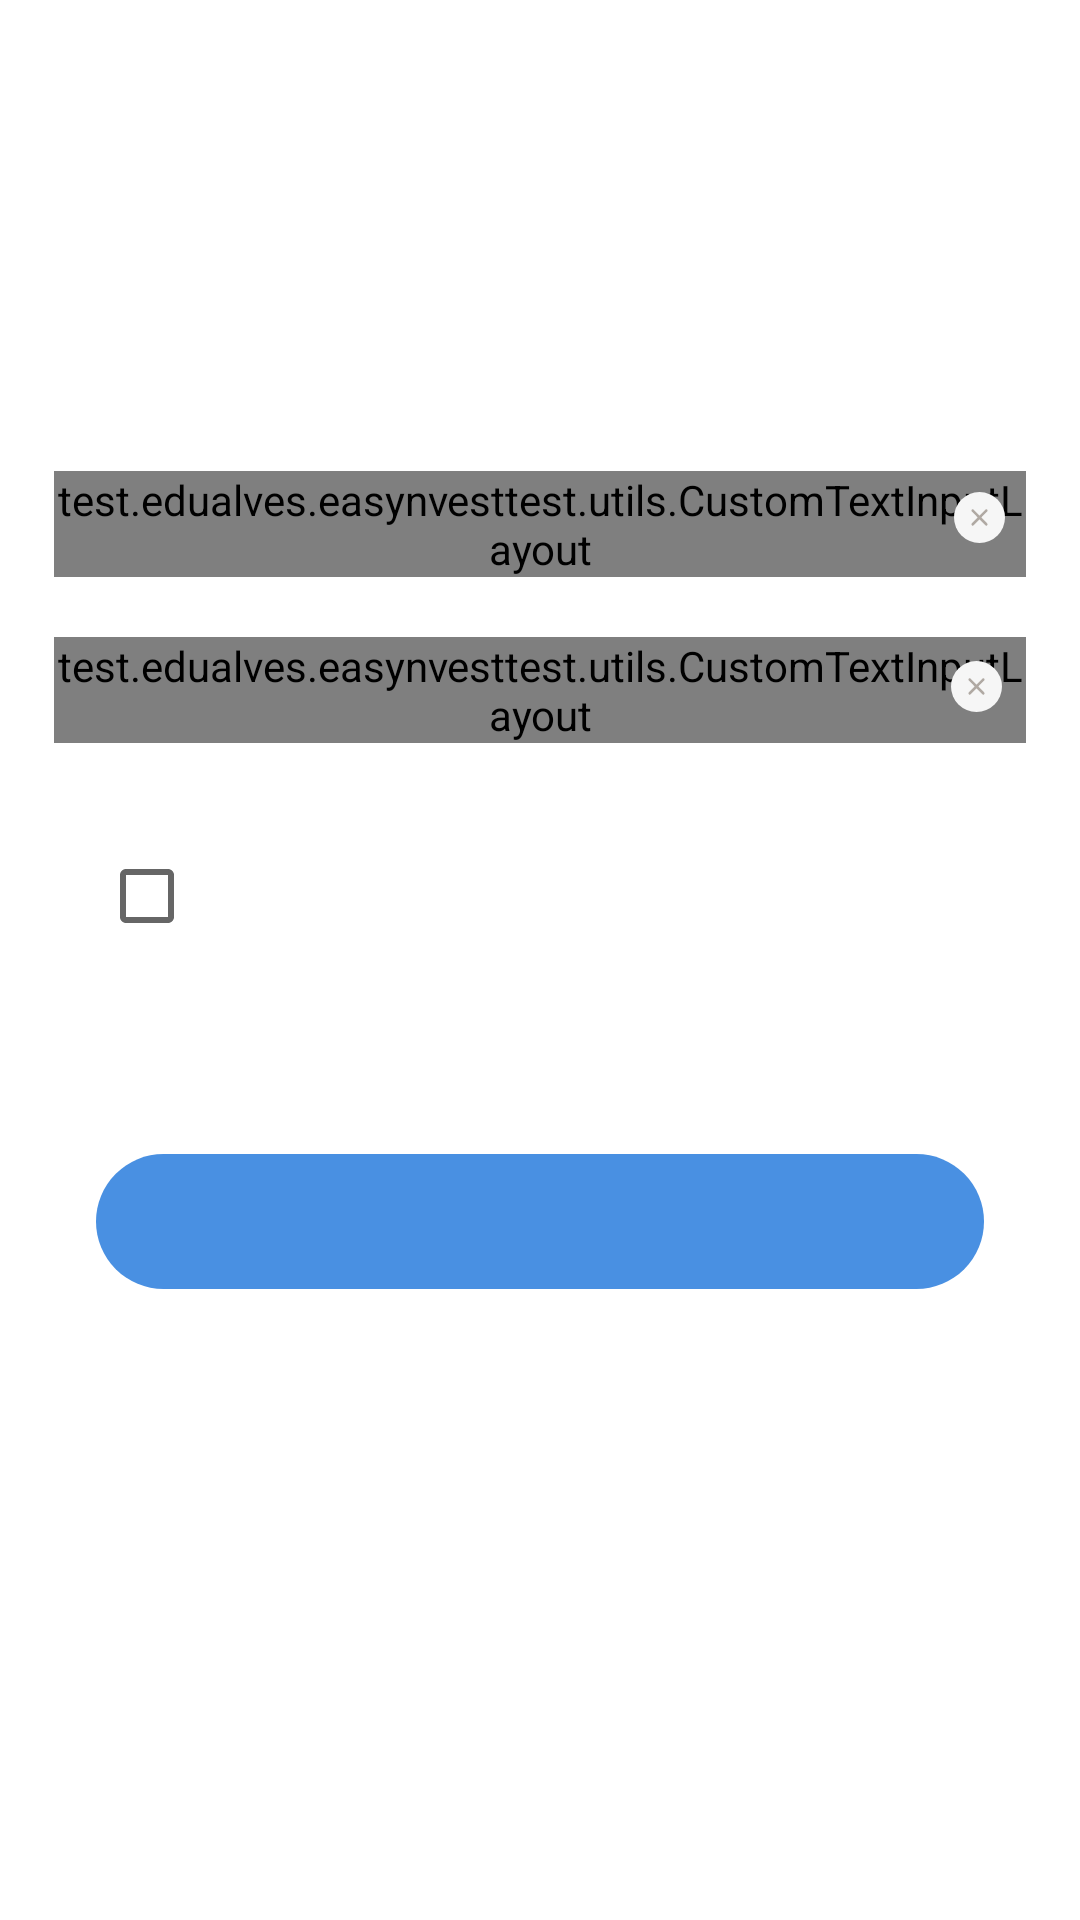

Here is an Android app screen rendered from its layout file. Give the layout XML and the strings, colors and styles it references.
<!-- AndroidManifest.xml: application theme AppTheme -->
<!-- res/layout/fragment_main_form.xml -->
<?xml version="1.0" encoding="utf-8"?>
<android.support.constraint.ConstraintLayout xmlns:android="http://schemas.android.com/apk/res/android"
    xmlns:app="http://schemas.android.com/apk/res-auto"
    xmlns:tools="http://schemas.android.com/tools"
    android:layout_width="match_parent"
    android:layout_height="match_parent"
    android:background="#fff"
    android:focusable="true"
    android:focusableInTouchMode="true"
    tools:context="test.edualves.easynvesttest.form.ui.MainFormActivity">

    <TextView
        android:id="@+id/title_message"
        android:layout_width="wrap_content"
        android:layout_height="wrap_content"
        android:layout_marginTop="44dp"
        android:textAlignment="center"
        android:textSize="16sp"
        app:layout_constraintHorizontal_bias="0.503"
        app:layout_constraintLeft_toLeftOf="parent"
        app:layout_constraintRight_toRightOf="parent"
        app:layout_constraintTop_toTopOf="parent"
        tools:layout_constraintLeft_creator="1"
        tools:layout_constraintRight_creator="1"
        tools:text="Olá, primeiro se apresente\n com o seu nome:" />

    <test.edualves.easynvesttest.utils.CustomTextInputLayout
        android:id="@+id/email_text_input"
        android:layout_width="0dp"
        android:layout_height="wrap_content"
        android:layout_marginEnd="18dp"
        android:layout_marginLeft="18dp"
        android:layout_marginRight="18dp"
        android:layout_marginStart="18dp"
        android:layout_marginTop="20dp"
        android:theme="@style/EditTextFloatingLabelRegisterBlue"
        app:layout_constraintLeft_toLeftOf="parent"
        app:layout_constraintRight_toRightOf="parent"
        app:layout_constraintTop_toBottomOf="@+id/name_text_input"
        tools:layout_constraintLeft_creator="1"
        tools:layout_constraintRight_creator="1">

        <EditText
            android:id="@+id/input_email"
            android:layout_width="match_parent"
            android:layout_height="wrap_content"
            android:imeOptions="actionDone"
            android:inputType="textEmailAddress"
            android:maxLines="1"
            android:textColor="#000"
            android:textSize="14sp"
            tools:hint="@string/email_label_form" />

    </test.edualves.easynvesttest.utils.CustomTextInputLayout>

    <CheckBox
        android:id="@+id/checkbox_email"
        android:layout_width="wrap_content"
        android:layout_height="wrap_content"
        android:layout_marginEnd="8dp"
        android:layout_marginLeft="8dp"
        android:layout_marginRight="8dp"
        android:layout_marginStart="8dp"
        android:layout_marginTop="35dp"
        android:textColor="@color/Manatee"
        android:textSize="14sp"
        app:layout_constraintHorizontal_bias="0.08"
        app:layout_constraintLeft_toLeftOf="parent"
        app:layout_constraintRight_toRightOf="parent"
        app:layout_constraintTop_toBottomOf="@+id/email_text_input"
        tools:text="@string/email_checkbox_text" />

    <RelativeLayout
        android:id="@+id/send_btn"
        android:layout_width="0dp"
        android:layout_height="wrap_content"
        android:layout_marginEnd="32dp"
        android:layout_marginLeft="32dp"
        android:layout_marginRight="32dp"
        android:layout_marginStart="32dp"
        android:layout_marginTop="70dp"
        android:background="@drawable/blue_btn_shape"
        app:layout_constraintLeft_toLeftOf="parent"
        app:layout_constraintRight_toRightOf="parent"
        app:layout_constraintTop_toBottomOf="@+id/checkbox_email"
        tools:layout_constraintLeft_creator="1"
        tools:layout_constraintRight_creator="1">

        <TextView
            android:id="@+id/send_btn_text"
            android:layout_width="wrap_content"
            android:layout_height="wrap_content"
            android:layout_centerInParent="true"
            android:textColor="#fff"
            android:textSize="14sp"
            android:textStyle="bold"
            tools:text="@string/next_btn_title" />

    </RelativeLayout>

    <test.edualves.easynvesttest.utils.CustomTextInputLayout
        android:id="@+id/name_text_input"
        android:layout_width="0dp"
        android:layout_height="wrap_content"
        android:layout_marginEnd="18dp"
        android:layout_marginLeft="18dp"
        android:layout_marginRight="18dp"
        android:layout_marginStart="18dp"
        android:layout_marginTop="157dp"
        android:theme="@style/EditTextFloatingLabelRegisterBlue"
        app:layout_constraintLeft_toLeftOf="parent"
        app:layout_constraintRight_toRightOf="parent"
        app:layout_constraintTop_toTopOf="parent"
        tools:layout_constraintLeft_creator="1"
        tools:layout_constraintRight_creator="1">

        <EditText
            android:id="@+id/input_name"
            android:layout_width="match_parent"
            android:layout_height="wrap_content"
            android:imeOptions="actionNext"
            android:inputType="text"
            android:maxLines="1"
            android:nextFocusLeft="@+id/input_email"
            android:textColor="#000"
            android:textSize="14sp"
            tools:hint="@string/name_label_form" />

    </test.edualves.easynvesttest.utils.CustomTextInputLayout>

    <ImageView
        android:id="@+id/name_clear"
        android:layout_width="17dp"
        android:layout_height="17dp"
        android:layout_marginEnd="7dp"
        android:layout_marginRight="7dp"
        android:layout_marginTop="7dp"
        android:src="@drawable/ic_limpar"
        app:layout_constraintRight_toRightOf="@+id/name_text_input"
        app:layout_constraintTop_toTopOf="@+id/name_text_input"
        tools:layout_constraintRight_creator="1"
        tools:layout_constraintTop_creator="1" />

    <ImageView
        android:id="@+id/email_clear"
        android:layout_width="17dp"
        android:layout_height="17dp"
        android:src="@drawable/ic_limpar"
        android:layout_marginRight="8dp"
        app:layout_constraintRight_toRightOf="@+id/email_text_input"
        app:layout_constraintTop_toTopOf="@+id/email_text_input"
        android:layout_marginTop="8dp" />

</android.support.constraint.ConstraintLayout>
<!-- resources referenced by this layout -->
<resources>
  <color name="Manatee">#ACACAC</color>
  <!-- drawable blue_btn_shape (drawable) -->
  <?xml version="1.0" encoding="utf-8"?>
  <shape xmlns:android="http://schemas.android.com/apk/res/android"
      android:shape="rectangle">
  
      <solid android:color="#4990E2"/>
      
      <corners
          android:bottomRightRadius="30dp"
          android:bottomLeftRadius="30dp"
          android:topLeftRadius="30dp"
          android:topRightRadius="30dp"
          />
  
      <size
          android:height="45dp"
          android:width="270dp" />
  
  </shape>
  <!-- drawable ic_limpar (drawable) -->
  <vector android:height="24dp" android:viewportHeight="20.0"
      android:viewportWidth="20.0" android:width="24dp" xmlns:android="http://schemas.android.com/apk/res/android">
      <path android:fillColor="#F6F6F6"
          android:pathData="M10,10m-10,0a10,10 0,1 1,20 0a10,10 0,1 1,-20 0"
          android:strokeColor="#00000000" android:strokeWidth="1"/>
      <path android:fillColor="#B0A9A3"
          android:pathData="M7.305,7.028C7.209,7.038 7.127,7.104 7.095,7.197C7.063,7.289 7.087,7.392 7.156,7.461L9.646,9.988L7.156,12.513C7.087,12.576 7.057,12.672 7.079,12.764C7.102,12.856 7.173,12.927 7.263,12.949C7.354,12.971 7.449,12.941 7.51,12.87L10,10.345L12.49,12.87C12.551,12.941 12.646,12.971 12.737,12.949C12.827,12.927 12.898,12.856 12.921,12.764C12.943,12.672 12.913,12.576 12.844,12.513L10.354,9.988L12.844,7.461C12.921,7.385 12.941,7.268 12.894,7.169C12.848,7.071 12.745,7.014 12.638,7.028C12.581,7.036 12.529,7.063 12.49,7.105L10,9.629L7.51,7.105C7.457,7.048 7.381,7.02 7.305,7.028L7.305,7.028Z"
          android:strokeColor="#B0A9A3" android:strokeWidth="0.5"/>
  </vector>
  <string name="email_checkbox_text">Gostaria de cadastrar meu email</string>
  <string name="email_label_form">Email</string>
  <string name="name_label_form">Nome</string>
  <string name="next_btn_title">PRONTO</string>
  <style name="EditTextFloatingLabelRegisterBlue" parent="Theme.AppCompat.Light.DarkActionBar">
          <item name="android:textColorHint">@color/Manatee</item>
          <item name="colorControlNormal">#cccccc</item>
          <item name="colorControlActivated">@color/Manatee</item>
          <item name="colorControlHighlight">@color/Manatee</item>
          <item name="android:editTextColor">@color/AuroMetalSaurus</item>
      </style>
  <style name="AppTheme" parent="Theme.AppCompat.Light.DarkActionBar">
          
          <item name="colorPrimary">@color/colorPrimary</item>
          <item name="colorPrimaryDark">@color/colorPrimaryDark</item>
          <item name="colorAccent">@color/colorAccent</item>
      </style>
  <color name="AuroMetalSaurus">#777777</color>
  <color name="colorPrimary">#4990E2</color>
  <color name="colorPrimaryDark">#3B79BF</color>
  <color name="colorAccent">#10a3c1</color>
</resources>
